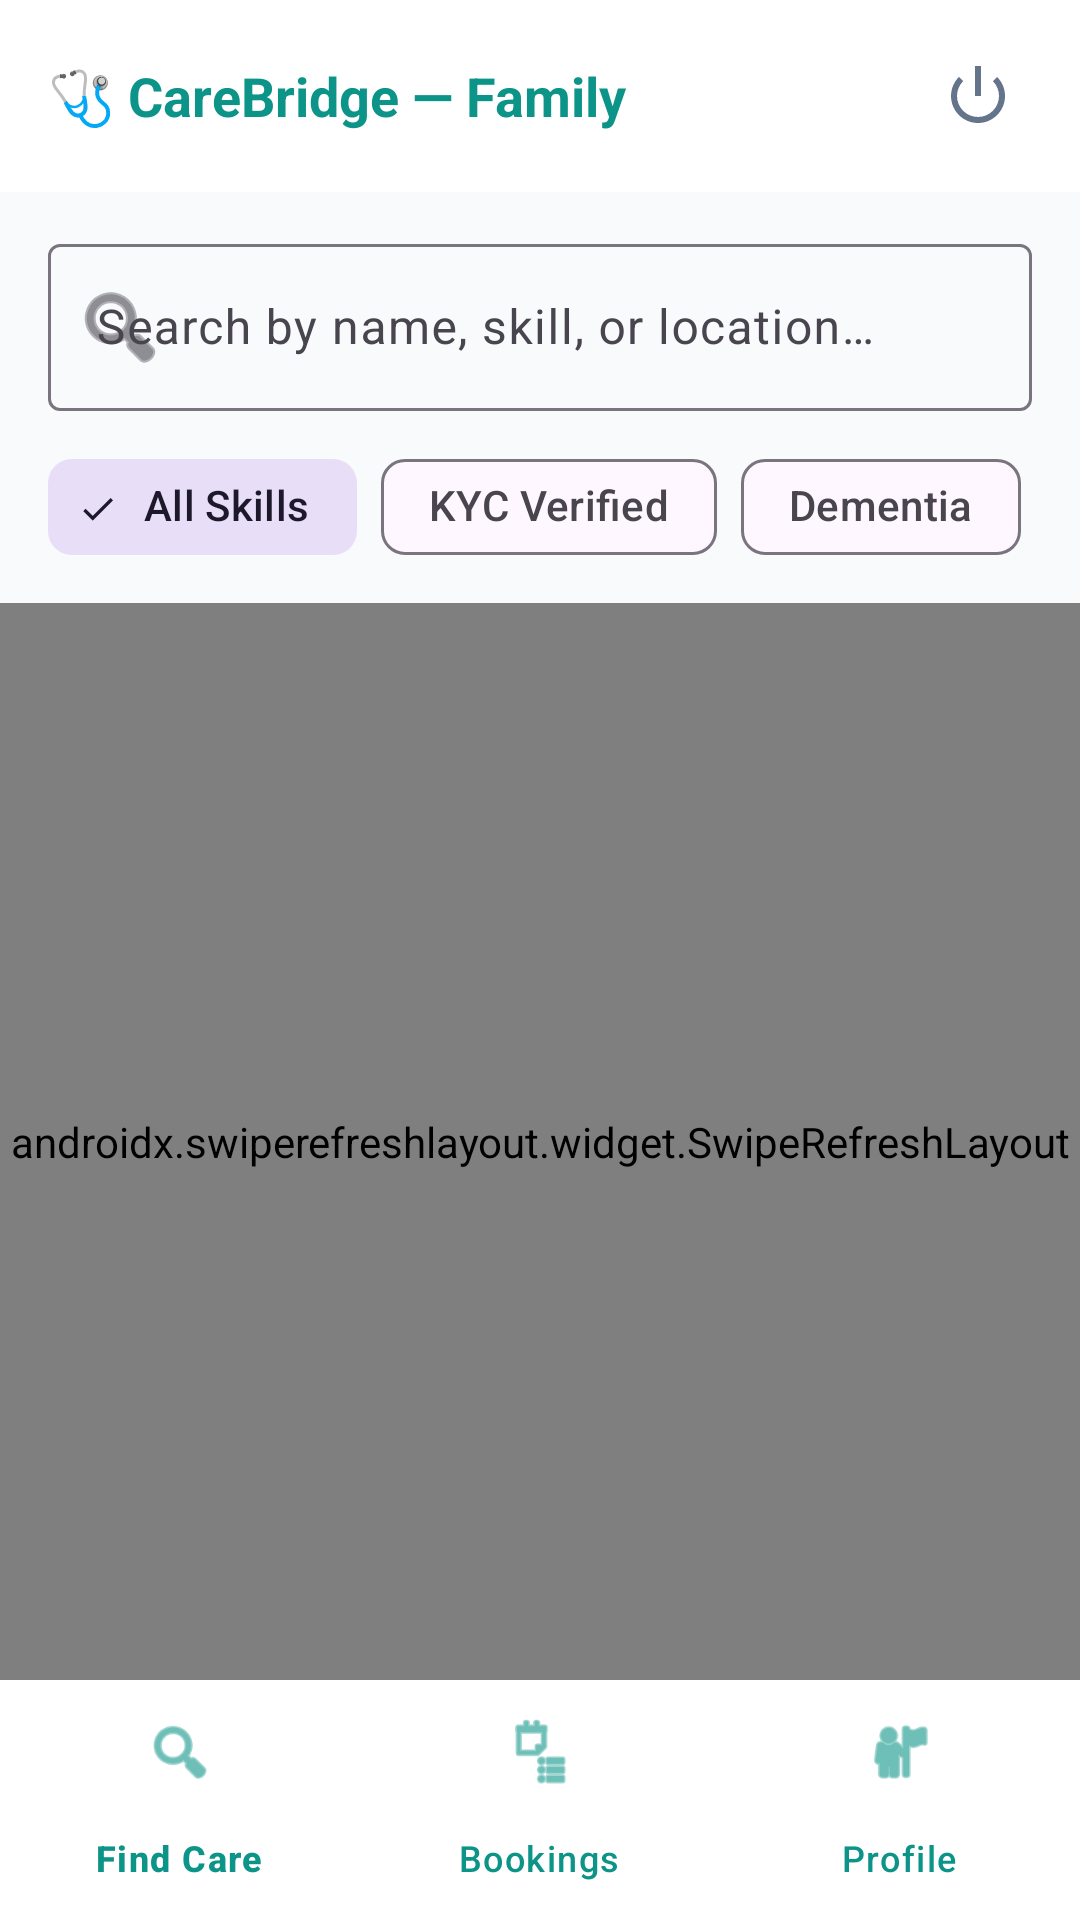

Produce the Android XML layout that renders to this screen, including the resource entries it uses.
<!-- AndroidManifest.xml: application theme Theme.CareBridge -->
<!-- res/layout/activity_family_main.xml -->
<?xml version="1.0" encoding="utf-8"?>
<androidx.constraintlayout.widget.ConstraintLayout xmlns:android="http://schemas.android.com/apk/res/android"
    xmlns:app="http://schemas.android.com/apk/res-auto"
    android:layout_width="match_parent"
    android:layout_height="match_parent"
    android:background="@color/background">

    
    <androidx.appcompat.widget.Toolbar
        android:id="@+id/toolbar"
        android:layout_width="match_parent"
        android:layout_height="?attr/actionBarSize"
        android:background="@color/surface"
        android:elevation="2dp"
        app:layout_constraintTop_toTopOf="parent">

        <TextView
            android:id="@+id/tvToolbarTitle"
            android:layout_width="wrap_content"
            android:layout_height="wrap_content"
            android:text="🩺 CareBridge — Family"
            android:textColor="@color/primary"
            android:textSize="18sp"
            android:textStyle="bold" />

        <ImageView
            android:id="@+id/btnLogout"
            android:layout_width="36dp"
            android:layout_height="36dp"
            android:layout_gravity="end"
            android:layout_marginEnd="16dp"
            android:padding="6dp"
            android:src="@android:drawable/ic_lock_power_off"
            app:tint="@color/text_secondary" />
    </androidx.appcompat.widget.Toolbar>

    
    <LinearLayout
        android:id="@+id/layoutSearchTab"
        android:layout_width="match_parent"
        android:layout_height="0dp"
        android:orientation="vertical"
        app:layout_constraintBottom_toTopOf="@id/bottomNav"
        app:layout_constraintTop_toBottomOf="@id/toolbar">

        
        <com.google.android.material.textfield.TextInputLayout
            android:id="@+id/tilSearch"
            style="@style/Widget.Material3.TextInputLayout.OutlinedBox"
            android:layout_width="match_parent"
            android:layout_height="wrap_content"
            android:layout_marginHorizontal="16dp"
            android:layout_marginTop="12dp"
            android:hint="@string/search_hint"
            app:startIconDrawable="@android:drawable/ic_menu_search">

            <com.google.android.material.textfield.TextInputEditText
                android:id="@+id/etSearch"
                android:layout_width="match_parent"
                android:layout_height="wrap_content"
                android:imeOptions="actionSearch"
                android:inputType="text" />
        </com.google.android.material.textfield.TextInputLayout>

        
        <HorizontalScrollView
            android:layout_width="match_parent"
            android:layout_height="wrap_content"
            android:layout_marginTop="8dp"
            android:paddingHorizontal="16dp"
            android:scrollbars="none">

            <com.google.android.material.chip.ChipGroup
                android:id="@+id/chipGroupSkills"
                android:layout_width="wrap_content"
                android:layout_height="wrap_content"
                app:singleSelection="true">

                <com.google.android.material.chip.Chip
                    android:id="@+id/chipAll"
                    style="@style/Widget.Material3.Chip.Filter"
                    android:layout_width="wrap_content"
                    android:layout_height="wrap_content"
                    android:checked="true"
                    android:text="All Skills" />

                <com.google.android.material.chip.Chip
                    android:id="@+id/chipVerified"
                    style="@style/Widget.Material3.Chip.Filter"
                    android:layout_width="wrap_content"
                    android:layout_height="wrap_content"
                    android:text="KYC Verified" />

                <com.google.android.material.chip.Chip
                    android:id="@+id/chipDementia"
                    style="@style/Widget.Material3.Chip.Filter"
                    android:layout_width="wrap_content"
                    android:layout_height="wrap_content"
                    android:text="Dementia" />

                <com.google.android.material.chip.Chip
                    android:id="@+id/chipNursing"
                    style="@style/Widget.Material3.Chip.Filter"
                    android:layout_width="wrap_content"
                    android:layout_height="wrap_content"
                    android:text="Nursing" />

                <com.google.android.material.chip.Chip
                    android:id="@+id/chipMobility"
                    style="@style/Widget.Material3.Chip.Filter"
                    android:layout_width="wrap_content"
                    android:layout_height="wrap_content"
                    android:text="Mobility" />
            </com.google.android.material.chip.ChipGroup>
        </HorizontalScrollView>

        <androidx.swiperefreshlayout.widget.SwipeRefreshLayout
            android:id="@+id/swipeRefreshCaregivers"
            android:layout_width="match_parent"
            android:layout_height="match_parent"
            android:layout_marginTop="8dp">

            <androidx.recyclerview.widget.RecyclerView
                android:id="@+id/rvCaregivers"
                android:layout_width="match_parent"
                android:layout_height="match_parent"
                android:clipToPadding="false"
                android:padding="12dp" />
        </androidx.swiperefreshlayout.widget.SwipeRefreshLayout>
    </LinearLayout>

    
    <LinearLayout
        android:id="@+id/layoutBookingsTab"
        android:layout_width="match_parent"
        android:layout_height="0dp"
        android:orientation="vertical"
        android:visibility="gone"
        app:layout_constraintBottom_toTopOf="@id/bottomNav"
        app:layout_constraintTop_toBottomOf="@id/toolbar">

        <androidx.recyclerview.widget.RecyclerView
            android:id="@+id/rvFamilyBookings"
            android:layout_width="match_parent"
            android:layout_height="match_parent"
            android:clipToPadding="false"
            android:padding="12dp" />
    </LinearLayout>

    
    <LinearLayout
        android:id="@+id/layoutProfileTab"
        android:layout_width="match_parent"
        android:layout_height="0dp"
        android:orientation="vertical"
        android:padding="24dp"
        android:visibility="gone"
        app:layout_constraintBottom_toTopOf="@id/bottomNav"
        app:layout_constraintTop_toBottomOf="@id/toolbar">

        <TextView
            android:id="@+id/tvProfileName"
            android:layout_width="wrap_content"
            android:layout_height="wrap_content"
            android:textColor="@color/text_primary"
            android:textSize="22sp"
            android:textStyle="bold" />

        <TextView
            android:id="@+id/tvProfileEmail"
            android:layout_width="wrap_content"
            android:layout_height="wrap_content"
            android:layout_marginTop="4dp"
            android:textColor="@color/text_secondary"
            android:textSize="14sp" />

        <TextView
            android:id="@+id/tvProfileRole"
            android:layout_width="wrap_content"
            android:layout_height="wrap_content"
            android:layout_marginTop="12dp"
            android:textColor="@color/primary"
            android:textSize="14sp"
            android:textStyle="bold" />

        <com.google.android.material.button.MaterialButton
            android:id="@+id/btnProfileLogout"
            style="@style/Widget.Material3.Button.OutlinedButton"
            android:layout_width="match_parent"
            android:layout_height="50dp"
            android:layout_marginTop="32dp"
            android:text="@string/logout"
            android:textColor="@color/status_rejected" />
    </LinearLayout>

    
    <com.google.android.material.bottomnavigation.BottomNavigationView
        android:id="@+id/bottomNav"
        android:layout_width="match_parent"
        android:layout_height="wrap_content"
        android:background="@color/surface"
        app:elevation="8dp"
        app:itemIconTint="@color/primary"
        app:itemTextColor="@color/primary"
        app:layout_constraintBottom_toBottomOf="parent"
        app:menu="@menu/bottom_nav_family" />

</androidx.constraintlayout.widget.ConstraintLayout>
<!-- resources referenced by this layout -->
<resources>
  <color name="background">#F8FAFC</color>
  <color name="primary">#0D9488</color>
  <color name="status_rejected">#EF4444</color>
  <color name="surface">#FFFFFF</color>
  <color name="text_primary">#0F172A</color>
  <color name="text_secondary">#64748B</color>
  <string name="logout">Logout</string>
  <string name="search_hint">Search by name, skill, or location…</string>
  <style name="Theme.CareBridge" parent="Theme.Material3.DayNight.NoActionBar">
          
          <item name="colorPrimary">@color/primary</item>
          <item name="colorPrimaryVariant">@color/primary_dark</item>
          <item name="colorOnPrimary">@color/on_primary</item>
          <item name="colorPrimaryContainer">@color/primary_container</item>
  
          
          <item name="colorSecondary">@color/secondary</item>
          <item name="colorOnSecondary">@color/on_secondary</item>
  
          
          <item name="android:statusBarColor">@color/surface</item>
          <item name="android:windowLightStatusBar">true</item>
          <item name="android:windowBackground">@color/background</item>
      </style>
  <color name="primary_dark">#0F766E</color>
  <color name="on_primary">#FFFFFF</color>
  <color name="primary_container">#E6FFFA</color>
  <color name="secondary">#0284C7</color>
  <color name="on_secondary">#FFFFFF</color>
</resources>
